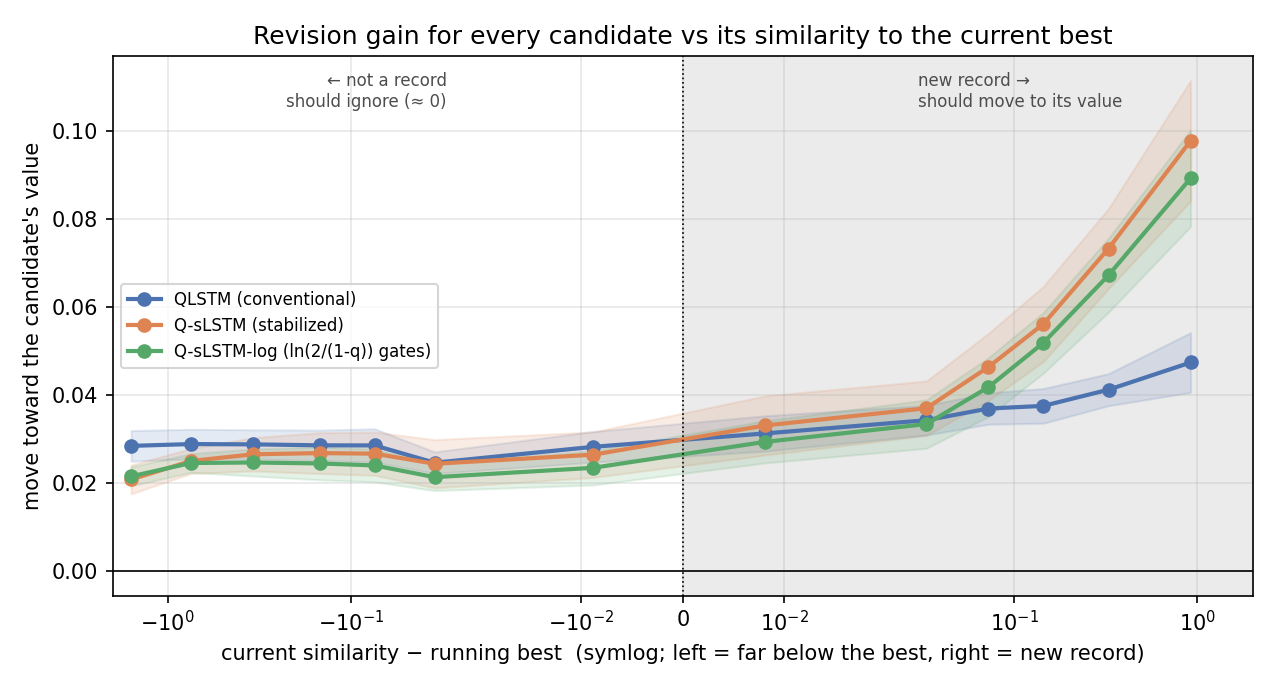

Data behind this chart, as committed beside it:
model, bin, mean, sd, gap, n_seeds, steps_per_seed
qlstm, (-2.001, -1.0], 0.02849, 0.003482, -1.584, 20, 12520
qlstm, (-1.0, -0.5], 0.0289, 0.003365, -0.7464, 20, 4545
qlstm, (-0.5, -0.2], 0.02883, 0.003323, -0.3431, 20, 3266
qlstm, (-0.2, -0.1], 0.02861, 0.003462, -0.1481, 20, 1395
qlstm, (-0.1, -0.05], 0.02859, 0.003782, -0.07418, 20, 865.7
qlstm, (-0.05, -0.02], 0.02466, 0.002463, -0.03491, 20, 3990
qlstm, (-0.02, 0.0], 0.02827, 0.003485, -0.008803, 20, 332.5
qlstm, (0.0, 0.02], 0.03132, 0.004028, 0.008136, 20, 256.2
qlstm, (0.02, 0.05], 0.03433, 0.003366, 0.03323, 20, 357.8
qlstm, (0.05, 0.1], 0.03698, 0.003573, 0.07236, 20, 320.0
qlstm, (0.1, 0.2], 0.03759, 0.003952, 0.1445, 20, 323.4
qlstm, (0.2, 0.5], 0.04127, 0.003653, 0.3275, 20, 422.8
qlstm, (0.5, 2.0], 0.04745, 0.006796, 0.9185, 20, 406.6
qslstm, (-2.001, -1.0], 0.02086, 0.003279, -1.584, 20, 12520
qslstm, (-1.0, -0.5], 0.02505, 0.002838, -0.7464, 20, 4545
qslstm, (-0.5, -0.2], 0.02657, 0.003792, -0.3431, 20, 3266
qslstm, (-0.2, -0.1], 0.02685, 0.00465, -0.1481, 20, 1395
qslstm, (-0.1, -0.05], 0.02672, 0.004913, -0.07418, 20, 865.7
qslstm, (-0.05, -0.02], 0.02442, 0.005488, -0.03491, 20, 3990
qslstm, (-0.02, 0.0], 0.02648, 0.005178, -0.008803, 20, 332.5
qslstm, (0.0, 0.02], 0.03313, 0.006729, 0.008136, 20, 256.2
qslstm, (0.02, 0.05], 0.03705, 0.006188, 0.03323, 20, 357.8
qslstm, (0.05, 0.1], 0.04643, 0.007646, 0.07236, 20, 320.0
qslstm, (0.1, 0.2], 0.05622, 0.008551, 0.1445, 20, 323.4
qslstm, (0.2, 0.5], 0.07336, 0.009101, 0.3275, 20, 422.8
qslstm, (0.5, 2.0], 0.09787, 0.0137, 0.9185, 20, 406.6
qslstm_log, (-2.001, -1.0], 0.02156, 0.002188, -1.584, 20, 12520
qslstm_log, (-1.0, -0.5], 0.02459, 0.002129, -0.7464, 20, 4545
qslstm_log, (-0.5, -0.2], 0.02471, 0.003077, -0.3431, 20, 3266
qslstm_log, (-0.2, -0.1], 0.02449, 0.00372, -0.1481, 20, 1395
qslstm_log, (-0.1, -0.05], 0.02404, 0.003744, -0.07418, 20, 865.7
qslstm_log, (-0.05, -0.02], 0.02137, 0.003047, -0.03491, 20, 3990
qslstm_log, (-0.02, 0.0], 0.0235, 0.003906, -0.008803, 20, 332.5
qslstm_log, (0.0, 0.02], 0.02941, 0.004789, 0.008136, 20, 256.2
qslstm_log, (0.02, 0.05], 0.03345, 0.00551, 0.03323, 20, 357.8
qslstm_log, (0.05, 0.1], 0.04184, 0.006704, 0.07236, 20, 320.0
qslstm_log, (0.1, 0.2], 0.05194, 0.006891, 0.1445, 20, 323.4
qslstm_log, (0.2, 0.5], 0.0673, 0.008406, 0.3275, 20, 422.8
qslstm_log, (0.5, 2.0], 0.08935, 0.01096, 0.9185, 20, 406.6
